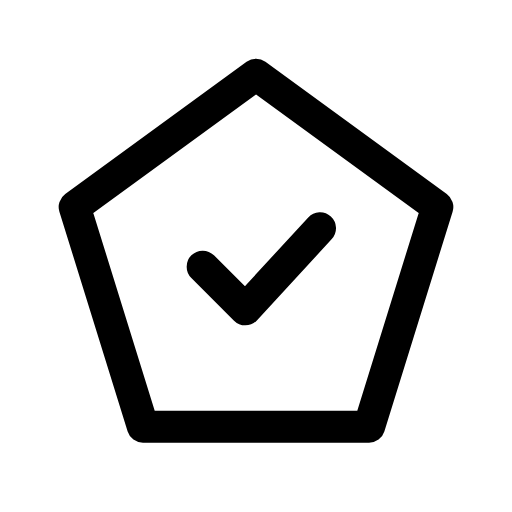
t = 0.00 s
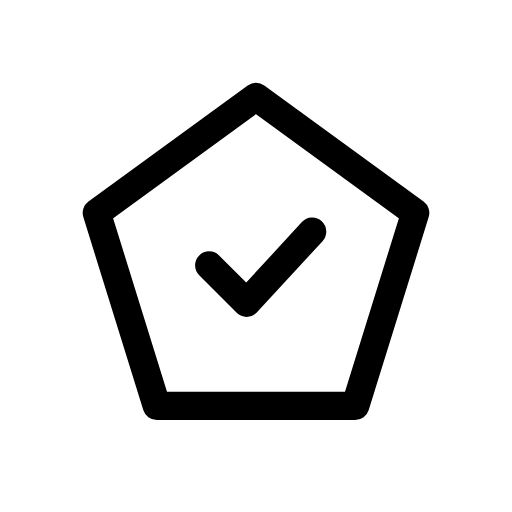
t = 0.12 s
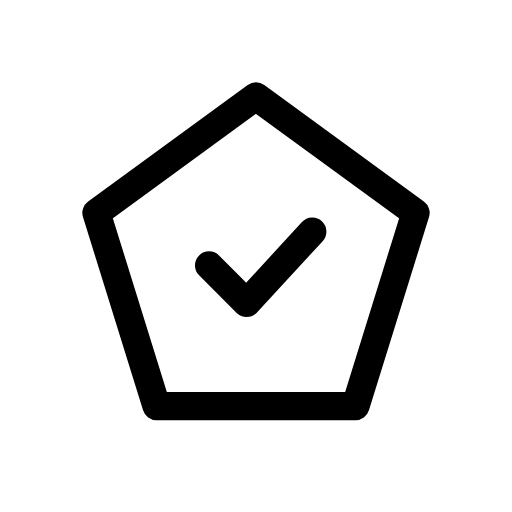
t = 0.25 s
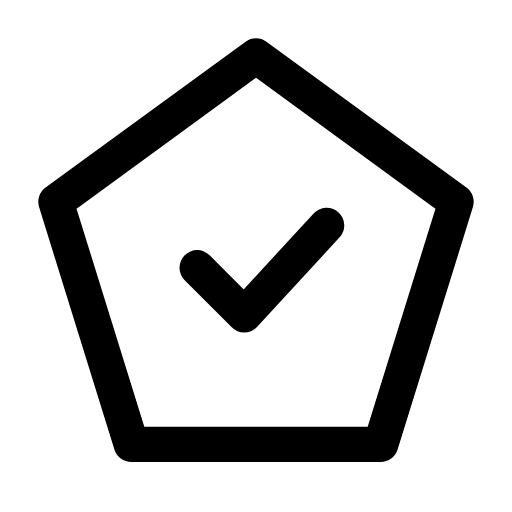
t = 0.35 s
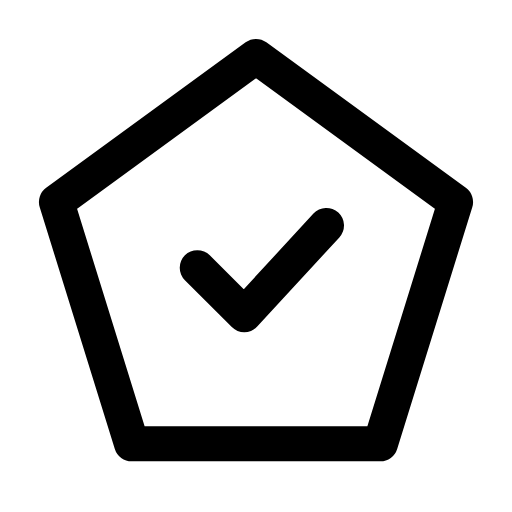
t = 0.46 s
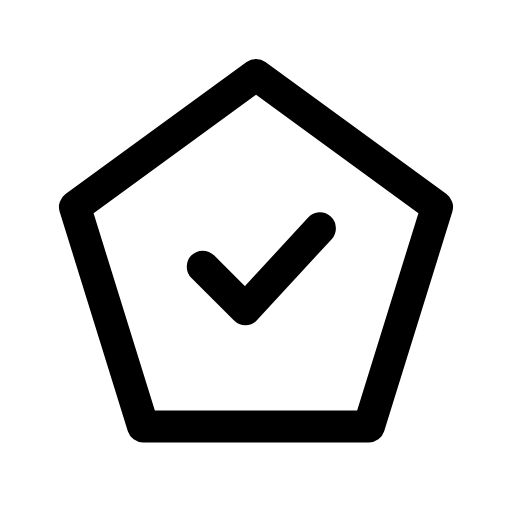
t = 0.58 s

The animated SVG that drew these frames (rendered in a browser with its animation timeline set to each time). Animation: 1 CSS @keyframes rule; one cycle of 0.70 s, repeats indefinitely.

<svg xmlns="http://www.w3.org/2000/svg" viewBox="0 0 24 24" width="24" height="24" class="rd-a-pentagon-check" data-rd-animate="hover"><style>.rd-a-pentagon-check{overflow:visible}.rd-a-pentagon-check *{transform-box:view-box}.rd-a-pentagon-check .a{transform-origin:12px 12px}@media (prefers-reduced-motion:no-preference){.rd-a-pentagon-check[data-rd-animate="hover"]:hover .a,:hover>.rd-a-pentagon-check[data-rd-animate="parent"] .a,.rd-a-pentagon-check[data-rd-animate="play"] .a,.rd-a-pentagon-check[data-rd-animate="loop"] .a{animation:rd-pentagon-check-m calc(0.7s*var(--rd-speed,1)) cubic-bezier(.34,1.3,.5,1)}.rd-a-pentagon-check[data-rd-animate="loop"] *{animation-iteration-count:infinite!important}@keyframes rd-pentagon-check-m{0%,100%{scale:1}35%{scale:.88}65%{scale:1.1}}}</style><g fill="none" stroke="currentColor" stroke-linecap="round" stroke-linejoin="round" stroke-width="1.5"><g class="a"><path d="M12 3.5l8.5 6.2-3.2 10.3H6.7L3.5 9.7z"/><path d="M9.5 12.5l2 2 3.5-3.8"/></g></g></svg>
